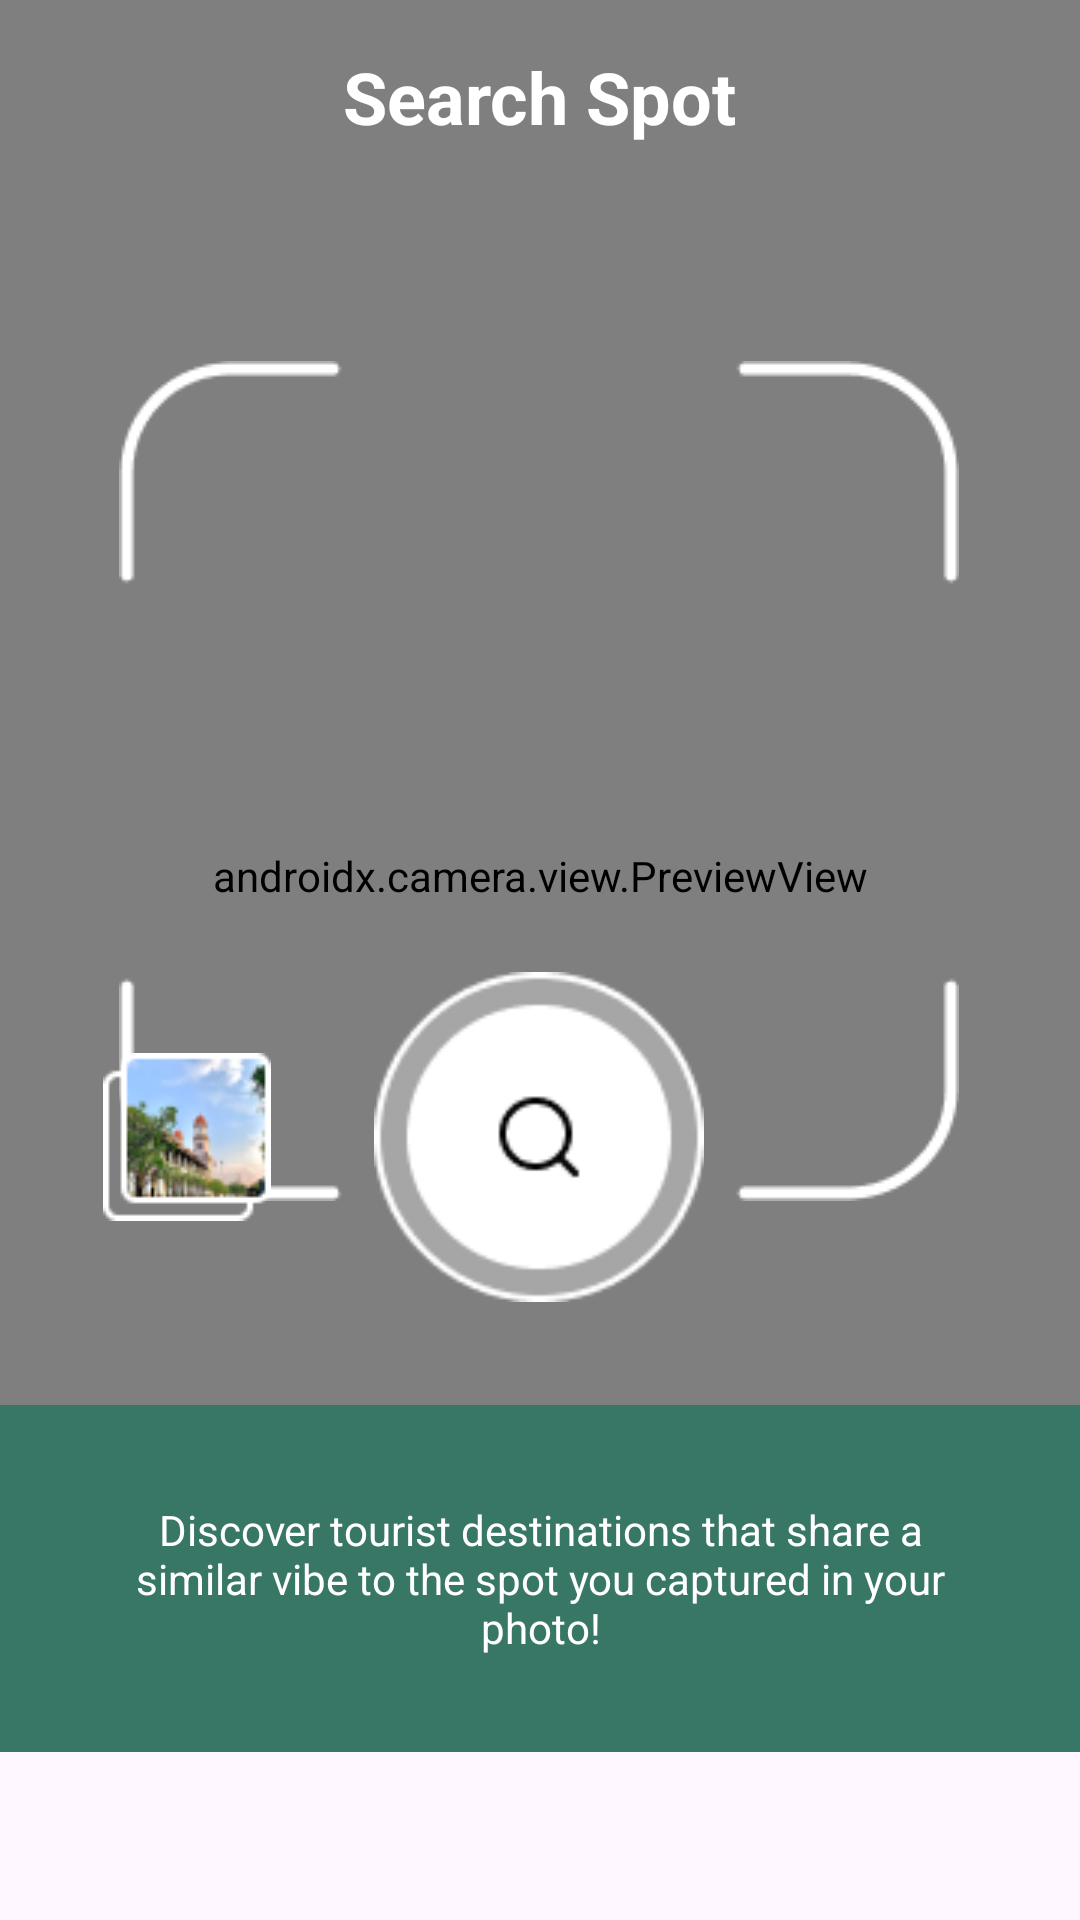

Android layout source for this screen:
<!-- AndroidManifest.xml: application theme Theme.AIVenture -->
<!-- res/layout/fragment_camera.xml -->
<?xml version="1.0" encoding="utf-8"?>
<androidx.constraintlayout.widget.ConstraintLayout xmlns:android="http://schemas.android.com/apk/res/android"
    xmlns:app="http://schemas.android.com/apk/res-auto"
    xmlns:tools="http://schemas.android.com/tools"
    android:id="@+id/navigation_camera"
    android:layout_width="match_parent"
    android:layout_height="match_parent"
    android:paddingBottom="56dp"
    tools:context=".camera.CameraFragment">

    <androidx.camera.view.PreviewView
        android:id="@+id/viewFinder"
        android:layout_width="0dp"
        android:layout_height="0dp"
        app:layout_constraintBottom_toBottomOf="parent"
        app:layout_constraintEnd_toEndOf="parent"
        app:layout_constraintStart_toStartOf="parent"
        app:layout_constraintTop_toTopOf="parent" >

    </androidx.camera.view.PreviewView>

    <ImageView
        android:layout_width="wrap_content"
        android:layout_height="wrap_content"
        android:layout_marginTop="72dp"
        android:src="@drawable/camera_line"
        app:layout_constraintEnd_toEndOf="parent"
        app:layout_constraintHorizontal_bias="0.496"
        app:layout_constraintStart_toStartOf="parent"
        app:layout_constraintTop_toBottomOf="@+id/textView9" />

    <TextView
        android:id="@+id/textView9"
        android:layout_width="wrap_content"
        android:layout_height="wrap_content"
        android:layout_marginTop="16dp"
        android:text="Search Spot"
        android:textColor="@color/white"
        android:textSize="24sp"
        android:textStyle="bold"
        app:layout_constraintEnd_toEndOf="parent"
        app:layout_constraintStart_toStartOf="parent"
        app:layout_constraintTop_toTopOf="parent" />

    <androidx.constraintlayout.widget.ConstraintLayout
        android:id="@+id/constraintLayout"
        android:layout_width="match_parent"
        android:layout_height="wrap_content"
        android:background="@color/taledark"
        app:layout_constraintBottom_toBottomOf="parent"
        app:layout_constraintEnd_toEndOf="parent"
        app:layout_constraintStart_toStartOf="parent">

        <TextView
            android:id="@+id/textView4"
            android:layout_width="wrap_content"
            android:layout_height="wrap_content"
            android:padding="32dp"
            android:text="Discover tourist destinations that share a similar vibe to the spot you captured in your photo!"
            android:textAlignment="center"
            android:textColor="@color/white"
            app:layout_constraintBottom_toBottomOf="parent"
            app:layout_constraintEnd_toEndOf="parent"
            app:layout_constraintStart_toStartOf="parent"
            app:layout_constraintTop_toTopOf="parent" />
    </androidx.constraintlayout.widget.ConstraintLayout>

    <ImageView
        android:id="@+id/image_capture_button"
        android:layout_width="110dp"
        android:layout_height="110dp"
        android:layout_marginBottom="150dp"
        android:src="@drawable/capture_button"
        app:layout_constraintBottom_toBottomOf="parent"
        app:layout_constraintEnd_toEndOf="parent"
        app:layout_constraintHorizontal_bias="0.498"
        app:layout_constraintStart_toStartOf="parent"
        android:clickable="true"
        android:focusable="true"/>

    <ImageView
        android:layout_width="wrap_content"
        android:layout_height="wrap_content"
        android:src="@drawable/gallery"
        app:layout_constraintBottom_toBottomOf="@+id/image_capture_button"
        app:layout_constraintEnd_toStartOf="@+id/image_capture_button"
        app:layout_constraintStart_toStartOf="parent"
        app:layout_constraintTop_toTopOf="@+id/image_capture_button" />

    <FrameLayout
        android:id="@+id/fl_loading"
        android:layout_width="match_parent"
        android:layout_height="match_parent"
        android:visibility="gone"
        android:background="#BF000000">

        <ProgressBar
            android:id="@+id/loading"
            android:layout_width="wrap_content"
            android:layout_height="wrap_content"
            android:layout_gravity="center" />

    </FrameLayout>

</androidx.constraintlayout.widget.ConstraintLayout>
<!-- resources referenced by this layout -->
<resources>
  <color name="taledark">#387765</color>
  <color name="white">#FFFFFFFF</color>
  <!-- drawable camera_line: png bitmap (drawable, 2073 bytes) -->
  <!-- drawable capture_button: png bitmap (drawable, 3074 bytes) -->
  <!-- drawable gallery: png bitmap (drawable, 6093 bytes) -->
  <style name="Theme.AIVenture" parent="Base.Theme.AIVenture" />
  <style name="Base.Theme.AIVenture" parent="Theme.Material3.DayNight.NoActionBar">
          <item name="colorPrimary">@color/taledark</item>
          <item name="colorSecondaryContainer">@color/tale</item>
          <item name="backgroundColor">@color/white</item>
          <item name="colorOnBackground">@color/black</item>
      </style>
  <color name="tale">#6DB1A3</color>
  <color name="black">#FF000000</color>
</resources>
